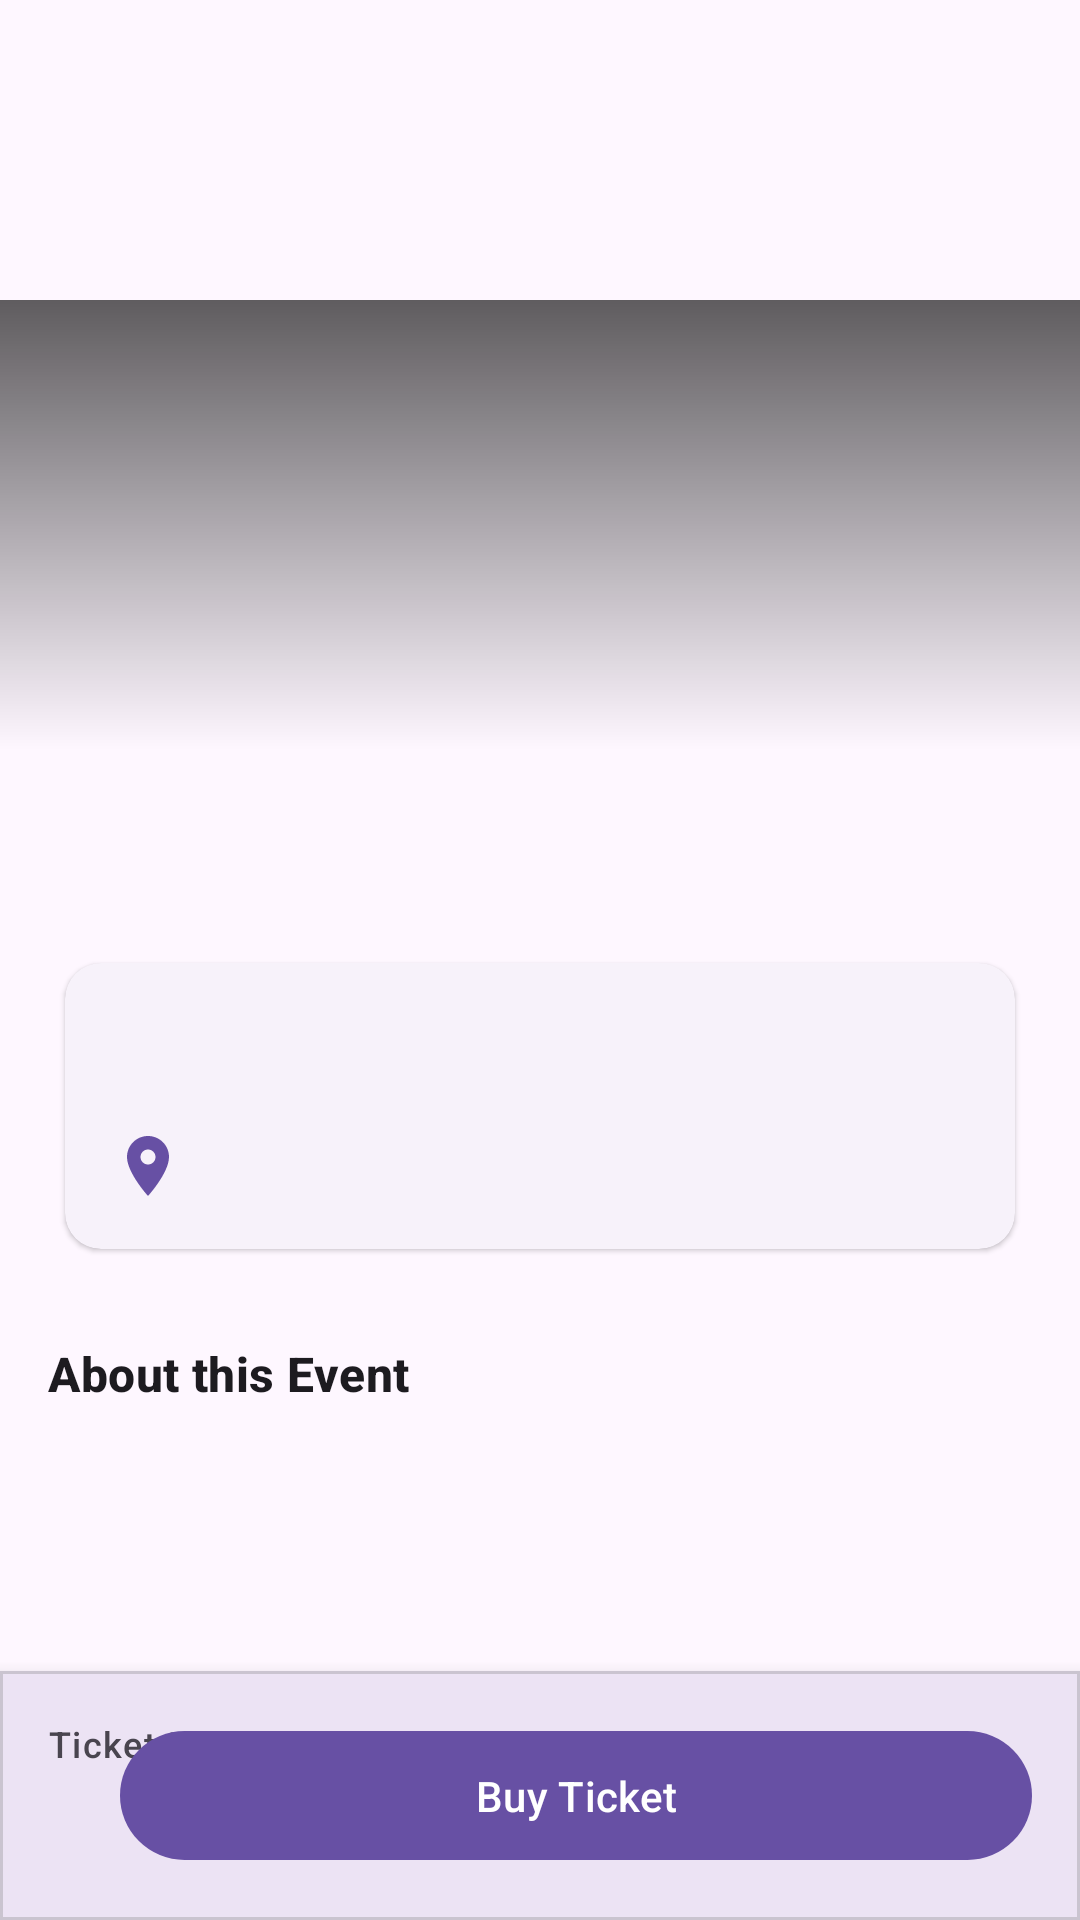

Produce the Android XML layout that renders to this screen, including the resource entries it uses.
<!-- AndroidManifest.xml: application theme Theme.Material3.DayNight.NoActionBar -->
<!-- res/layout/activity_event_details.xml -->
<?xml version="1.0" encoding="utf-8"?>
<androidx.coordinatorlayout.widget.CoordinatorLayout xmlns:android="http://schemas.android.com/apk/res/android"
    xmlns:app="http://schemas.android.com/apk/res-auto"    xmlns:tools="http://schemas.android.com/tools"
    android:id="@+id/main"
    android:layout_width="match_parent"
    android:layout_height="match_parent"
    android:fitsSystemWindows="true"
    tools:context=".EventDetailsActivity">

    <com.google.android.material.appbar.AppBarLayout
        android:id="@+id/app_bar"
        android:layout_width="match_parent"
        android:layout_height="250dp"
        android:theme="@style/ThemeOverlay.AppCompat.Dark.ActionBar">

        <com.google.android.material.appbar.CollapsingToolbarLayout
            android:id="@+id/collapsing_toolbar"
            android:layout_width="match_parent"
            android:layout_height="match_parent"
            app:contentScrim="?attr/colorPrimary"
            app:layout_scrollFlags="scroll|exitUntilCollapsed|snap"
            app:titleEnabled="false"
            app:toolbarId="@id/toolbar">

            
            <View
                android:layout_width="match_parent"
                android:layout_height="150dp"
                android:layout_gravity="bottom"
                android:background="@drawable/scrim_gradient"
                app:layout_collapseMode="parallax" />

            <ImageView
                android:id="@+id/imgCover"
                android:layout_width="match_parent"
                android:layout_height="match_parent"
                android:fitsSystemWindows="true"
                android:scaleType="centerCrop"
                app:layout_collapseMode="parallax"
                tools:src="@tools:sample/backgrounds/scenic" />

            <androidx.appcompat.widget.Toolbar
                android:id="@+id/toolbar"
                android:layout_width="match_parent"
                android:layout_height="?attr/actionBarSize"
                app:layout_collapseMode="pin"
                app:popupTheme="@style/ThemeOverlay.AppCompat.Light" />

        </com.google.android.material.appbar.CollapsingToolbarLayout>

    </com.google.android.material.appbar.AppBarLayout>

    <androidx.core.widget.NestedScrollView
        android:layout_width="match_parent"
        android:layout_height="match_parent"
        app:layout_behavior="@string/appbar_scrolling_view_behavior">

        <LinearLayout
            android:layout_width="match_parent"
            android:layout_height="wrap_content"
            android:orientation="vertical"
            android:padding="16dp">

            
            <TextView
                android:id="@+id/tvTitle"
                android:layout_width="match_parent"
                android:layout_height="wrap_content"
                android:layout_marginBottom="16dp"
                android:textAppearance="?attr/textAppearanceHeadlineSmall"
                android:textStyle="bold"
                tools:text="International Tech Conference 2024" />

            
            <com.google.android.material.card.MaterialCardView
                style="?attr/materialCardViewElevatedStyle"
                android:layout_width="match_parent"
                android:layout_height="wrap_content"
                app:cardUseCompatPadding="true">

                <LinearLayout
                    android:layout_width="match_parent"
                    android:layout_height="wrap_content"
                    android:orientation="vertical"
                    android:padding="16dp">

                    <LinearLayout
                        android:layout_width="match_parent"
                        android:layout_height="wrap_content"
                        android:gravity="center_vertical"
                        android:orientation="horizontal">

                        <ImageView
                            android:id="@+id/iconDate"
                            android:layout_width="24dp"
                            android:layout_height="24dp"
                            app:srcCompat="@drawable/calendar"
                            app:tint="?attr/colorPrimary" />

                        <TextView
                            android:id="@+id/tvDate"
                            android:layout_width="0dp"
                            android:layout_height="wrap_content"
                            android:layout_marginStart="16dp"
                            android:layout_weight="1"
                            android:textAppearance="?attr/textAppearanceBodyLarge"
                            tools:text="October 26, 2024" />
                    </LinearLayout>

                    <LinearLayout
                        android:layout_width="match_parent"
                        android:layout_height="wrap_content"
                        android:layout_marginTop="16dp"
                        android:gravity="center_vertical"
                        android:orientation="horizontal">

                        <ImageView
                            android:id="@+id/iconLocation"
                            android:layout_width="24dp"
                            android:layout_height="24dp"
                            app:srcCompat="@drawable/ic_round_location_on"
                            app:tint="?attr/colorPrimary" />

                        <TextView
                            android:id="@+id/tvLocation"
                            android:layout_width="0dp"
                            android:layout_height="wrap_content"
                            android:layout_marginStart="16dp"
                            android:layout_weight="1"
                            android:textAppearance="?attr/textAppearanceBodyLarge"
                            tools:text="Grand Convention Center, San Francisco" />
                    </LinearLayout>
                </LinearLayout>
            </com.google.android.material.card.MaterialCardView>

            
            <TextView
                android:layout_width="wrap_content"
                android:layout_height="wrap_content"
                android:layout_marginTop="24dp"
                android:text="About this Event"
                android:textAppearance="?attr/textAppearanceTitleMedium"
                android:textStyle="bold" />

            <TextView
                android:id="@+id/tvDescription"
                android:layout_width="match_parent"
                android:layout_height="wrap_content"
                android:layout_marginTop="8dp"
                android:lineSpacingMultiplier="1.2"
                android:textAppearance="?attr/textAppearanceBodyMedium"
                tools:text="Join the brightest minds in technology as we explore the future of AI, cloud computing, and sustainable tech. A full day of inspiring talks, hands-on workshops, and networking opportunities awaits you." />

            <TextView
                android:id="@+id/tvOrganizer"
                android:layout_width="wrap_content"
                android:layout_height="wrap_content"
                android:layout_marginTop="16dp"
                android:drawablePadding="8dp"
                android:gravity="center_vertical"
                android:textAppearance="?attr/textAppearanceBodyMedium"
                android:textStyle="bold"
                app:drawableStartCompat="@drawable/user"
                app:drawableTint="?attr/colorOnSurfaceVariant"
                tools:text="Orbitex Innovations" />
        </LinearLayout>
    </androidx.core.widget.NestedScrollView>

    
    <com.google.android.material.card.MaterialCardView
        android:layout_width="match_parent"
        android:layout_height="wrap_content"
        android:layout_gravity="bottom"
        app:cardCornerRadius="0dp"
        app:cardElevation="8dp">

        <androidx.constraintlayout.widget.ConstraintLayout
            android:layout_width="match_parent"
            android:layout_height="wrap_content"
            android:padding="16dp">

            <TextView
                android:id="@+id/tvPriceLabel"
                android:layout_width="wrap_content"
                android:layout_height="wrap_content"
                android:text="Ticket Price"
                android:textAppearance="?attr/textAppearanceLabelMedium"
                app:layout_constraintStart_toStartOf="parent"
                app:layout_constraintTop_toTopOf="parent" />

            <TextView
                android:id="@+id/tvPrice"
                android:layout_width="wrap_content"
                android:layout_height="wrap_content"
                android:textAppearance="?attr/textAppearanceTitleLarge"
                android:textStyle="bold"
                app:layout_constraintStart_toStartOf="parent"
                app:layout_constraintTop_toBottomOf="@id/tvPriceLabel"
                tools:text="$25.00" />

            <com.google.android.material.button.MaterialButton
                android:id="@+id/btnBuyTicket"
                android:layout_width="0dp"
                android:layout_height="wrap_content"
                android:layout_marginStart="24dp"
                android:text="Buy Ticket"
                android:paddingTop="12dp"
                android:paddingBottom="12dp"
                app:layout_constraintBottom_toBottomOf="parent"
                app:layout_constraintEnd_toEndOf="parent"
                app:layout_constraintStart_toEndOf="@id/tvPrice"
                app:layout_constraintTop_toTopOf="parent" />

        </androidx.constraintlayout.widget.ConstraintLayout>

    </com.google.android.material.card.MaterialCardView>

</androidx.coordinatorlayout.widget.CoordinatorLayout>
<!-- resources referenced by this layout -->
<resources>
  <!-- drawable ic_round_location_on (drawable) -->
  <vector xmlns:android="http://schemas.android.com/apk/res/android" android:height="24dp" android:tint="#000000" android:viewportHeight="24" android:viewportWidth="24" android:width="24dp"><![CDATA[
  
      ]]><path android:fillColor="@android:color/white" android:pathData="M12,2C8.13,2 5,5.13 5,9c0,5.25 7,13 7,13s7,-7.75 7,-13c0,-3.87 -3.13,-7 -7,-7zM12,11.5c-1.38,0 -2.5,-1.12 -2.5,-2.5s1.12,-2.5 2.5,-2.5 2.5,1.12 2.5,2.5 -1.12,2.5 -2.5,2.5z"/>
  
  </vector>
  <!-- drawable scrim_gradient (drawable) -->
  <shape xmlns:android="http://schemas.android.com/apk/res/android">
      <gradient
          android:angle="90"
          android:startColor="#00000000"
          android:endColor="#A0000000" />
  </shape>
</resources>
